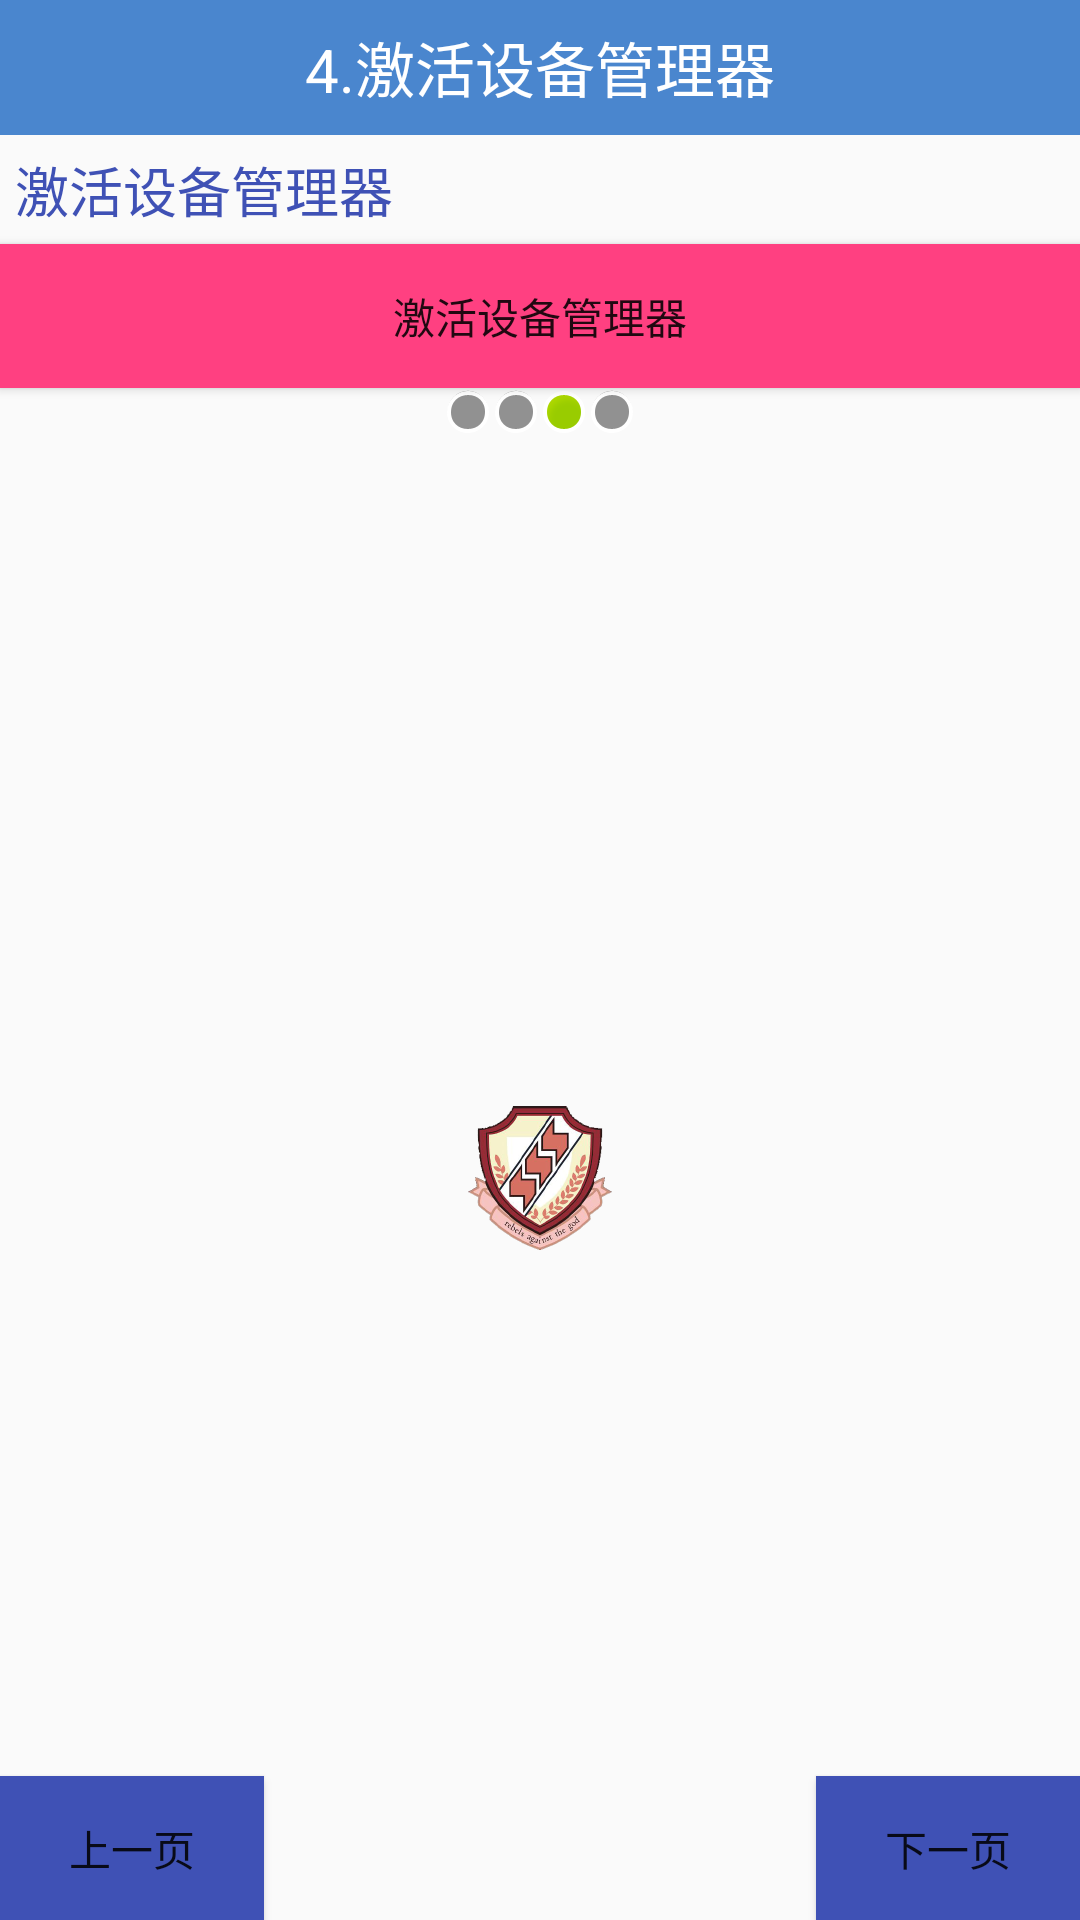

Write the Android layout XML for this screen, with the resource values it uses.
<!-- AndroidManifest.xml: application theme MyTheme -->
<!-- res/layout/activity_setup5.xml -->
<?xml version="1.0" encoding="utf-8"?>
<LinearLayout xmlns:android="http://schemas.android.com/apk/res/android"
    xmlns:tools="http://schemas.android.com/tools"
    android:id="@+id/activity_setup1"
    android:layout_width="match_parent"
    android:layout_height="match_parent"
    android:orientation="vertical"
    tools:context="com.wuwei.mymobliesafe.act.Setup4Activity">

    <TextView
        style="@style/TitleBarTextView"
        android:text="4.激活设备管理器"/>

    <TextView
        android:layout_width="wrap_content"
        android:layout_height="wrap_content"
        android:textColor="@color/colorPrimary"
        android:textSize="18sp"
        android:layout_margin="5dp"
        android:text="激活设备管理器"/>


    <Button
        android:id="@+id/bt_activate"
        android:background="@drawable/selector_number_btn_bg"
        android:layout_width="match_parent"
        android:layout_height="wrap_content"
        android:text="激活设备管理器"/>



    <LinearLayout
        android:gravity="center_horizontal"
        android:layout_width="match_parent"
        android:layout_height="wrap_content">
        <ImageView
            android:layout_width="wrap_content"
            android:layout_height="wrap_content"
            android:background="@android:drawable/presence_invisible"/>
        <ImageView
            android:layout_width="wrap_content"
            android:layout_height="wrap_content"
            android:background="@android:drawable/presence_invisible"/>
        <ImageView
            android:layout_width="wrap_content"
            android:layout_height="wrap_content"
            android:background="@android:drawable/presence_online"/>
        <ImageView
            android:layout_width="wrap_content"
            android:layout_height="wrap_content"
            android:background="@android:drawable/presence_invisible"/>
    </LinearLayout>

    <RelativeLayout
        android:layout_width="match_parent"
        android:layout_height="match_parent">
        <ImageView
            android:layout_width="wrap_content"
            android:layout_height="wrap_content"
            android:layout_centerInParent="true"
            android:background="@mipmap/ic_launcher"/>
        <Button
            style="@style/preBn" />
        <Button
            style="@style/nextBn" />
    </RelativeLayout>

</LinearLayout>
<!-- resources referenced by this layout -->
<resources>
  <color name="colorPrimary">#3F51B5</color>
  <!-- drawable selector_number_btn_bg (drawable) -->
  <?xml version="1.0" encoding="utf-8"?>
  <selector xmlns:android="http://schemas.android.com/apk/res/android">
  
      <item android:state_pressed="true" android:drawable="@color/colorPrimaryDark"></item>
      <item android:drawable="@color/colorAccent"></item>
  </selector>
  <!-- mipmap ic_launcher: png bitmap (mipmap-hdpi, 10851 bytes) -->
  <style name="TitleBarTextView">
          <item name="android:background">#4A86CE</item>
          <item name="android:gravity">center</item>
          <item name="android:textColor">#fff</item>
          <item name="android:textSize">20dp</item>
          <item name="android:layout_width">match_parent</item>
          <item name="android:layout_height">45dp</item>
      </style>
  <style name="nextBn">
          <item name="android:onClick">nextPage</item>
          <item name="android:text">下一页</item>
          <item name="android:layout_alignParentRight">true</item>
          <item name="android:layout_alignParentBottom">true</item>
          <item name="android:background">@drawable/selector_next_btn_bg</item>
          <item name="android:layout_width">wrap_content</item>
          <item name="android:layout_height">wrap_content</item>
      </style>
  <style name="preBn">
          <item name="android:onClick">prePage</item>
          <item name="android:text">上一页</item>
          <item name="android:layout_alignParentLeft">true</item>
          <item name="android:layout_alignParentBottom">true</item>
          <item name="android:background">@drawable/selector_next_btn_bg</item>
          <item name="android:layout_width">wrap_content</item>
          <item name="android:layout_height">wrap_content</item>
      </style>
  <style name="MyTheme" parent="Theme.AppCompat.Light">
          <item name="windowNoTitle">true</item>
      </style>
  <color name="colorPrimaryDark">#303F9F</color>
  <color name="colorAccent">#FF4081</color>
  <!-- drawable selector_next_btn_bg (drawable) -->
  <?xml version="1.0" encoding="utf-8"?>
  <selector xmlns:android="http://schemas.android.com/apk/res/android">
  <item android:state_pressed="true" android:drawable="@color/colorAccent"/>
      <item android:drawable="@color/colorPrimary"/>
  </selector>
</resources>
